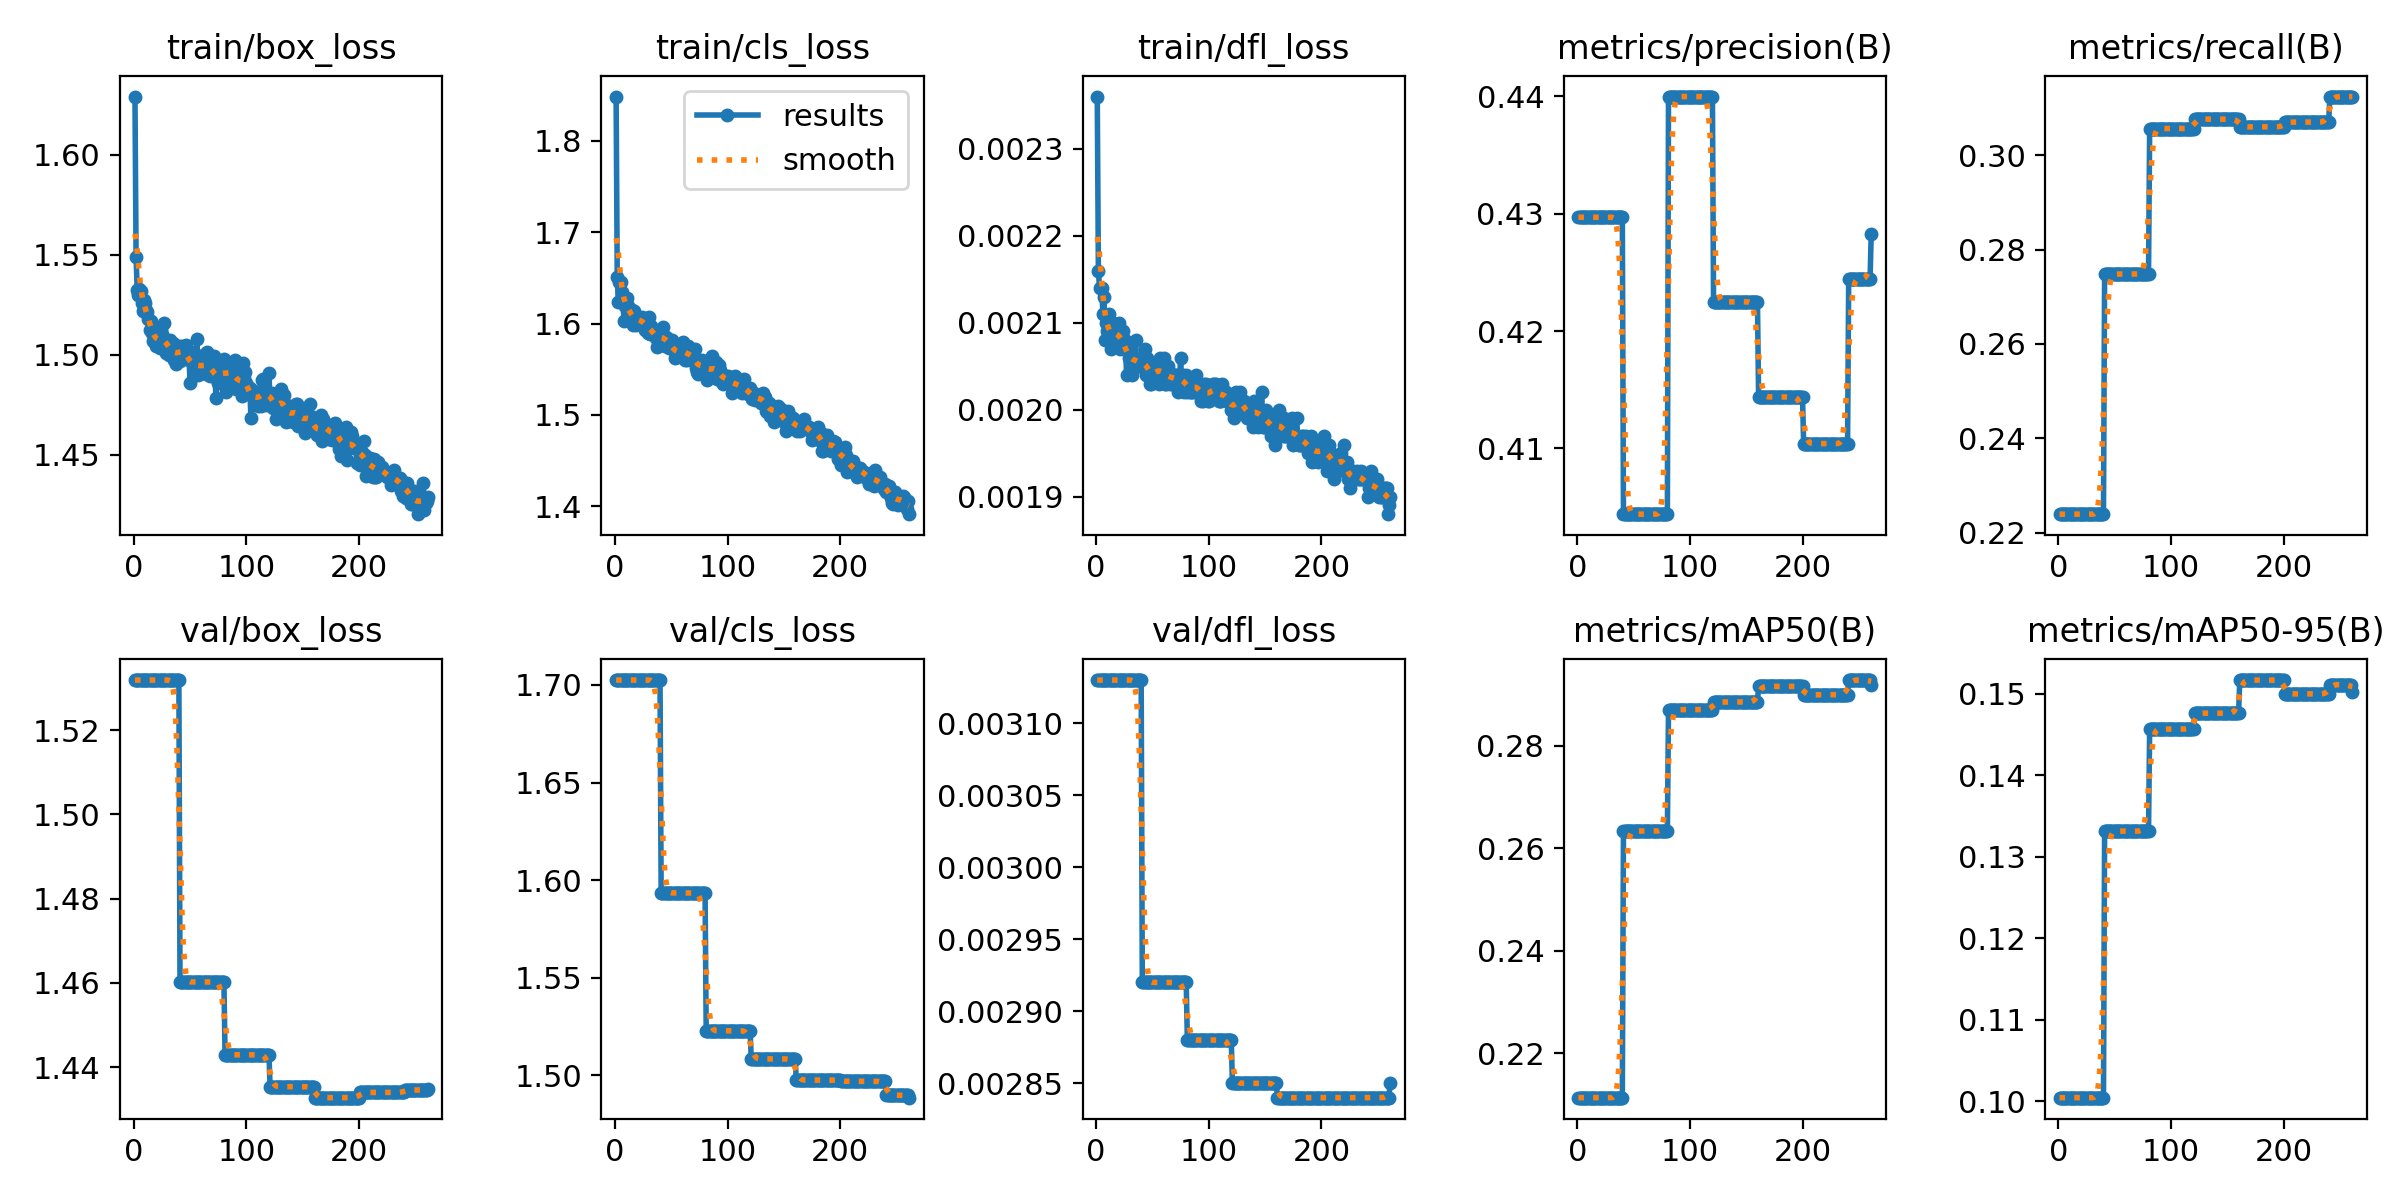

Data behind this chart, as committed beside it:
epoch, time, train/box_loss, train/cls_loss, train/dfl_loss, metrics/precision(B), metrics/recall(B), metrics/mAP50(B), metrics/mAP50-95(B), val/box_loss, val/cls_loss, val/dfl_loss, lr/pg0, lr/pg1, lr/pg2
1, 91.98, 1.629, 1.848, 0.00236, 0.4297, 0.2239, 0.2113, 0.1005, 1.532, 1.702, 0.00313, 0.003328, 0.003328, 0.07005
2, 167.8, 1.549, 1.651, 0.00216, 0.4297, 0.2239, 0.2113, 0.1005, 1.532, 1.702, 0.00313, 0.006661, 0.006661, 0.04005
3, 240.1, 1.532, 1.624, 0.00214, 0.4297, 0.2239, 0.2113, 0.1005, 1.532, 1.702, 0.00313, 0.009994, 0.009994, 0.01005
4, 311.9, 1.53, 1.646, 0.00214, 0.4297, 0.2239, 0.2113, 0.1005, 1.532, 1.702, 0.00313, 0.009999, 0.009999, 0.009999
5, 383.2, 1.533, 1.646, 0.00214, 0.4297, 0.2239, 0.2113, 0.1005, 1.532, 1.702, 0.00313, 0.009998, 0.009998, 0.009998
6, 455.4, 1.532, 1.634, 0.00211, 0.4297, 0.2239, 0.2113, 0.1005, 1.532, 1.702, 0.00313, 0.009996, 0.009996, 0.009996
7, 527.7, 1.526, 1.626, 0.00213, 0.4297, 0.2239, 0.2113, 0.1005, 1.532, 1.702, 0.00313, 0.009994, 0.009994, 0.009994
8, 601.2, 1.522, 1.603, 0.00208, 0.4297, 0.2239, 0.2113, 0.1005, 1.532, 1.702, 0.00313, 0.009993, 0.009993, 0.009993
9, 674, 1.527, 1.619, 0.0021, 0.4297, 0.2239, 0.2113, 0.1005, 1.532, 1.702, 0.00313, 0.00999, 0.00999, 0.00999
10, 746.8, 1.526, 1.627, 0.00209, 0.4297, 0.2239, 0.2113, 0.1005, 1.532, 1.702, 0.00313, 0.009988, 0.009988, 0.009988
11, 820.2, 1.523, 1.628, 0.00211, 0.4297, 0.2239, 0.2113, 0.1005, 1.532, 1.702, 0.00313, 0.009985, 0.009985, 0.009985
12, 893, 1.521, 1.619, 0.00208, 0.4297, 0.2239, 0.2113, 0.1005, 1.532, 1.702, 0.00313, 0.009982, 0.009982, 0.009982
13, 965.9, 1.518, 1.606, 0.00207, 0.4297, 0.2239, 0.2113, 0.1005, 1.532, 1.702, 0.00313, 0.009978, 0.009978, 0.009978
14, 1039, 1.512, 1.603, 0.00208, 0.4297, 0.2239, 0.2113, 0.1005, 1.532, 1.702, 0.00313, 0.009974, 0.009974, 0.009974
15, 1112, 1.517, 1.614, 0.0021, 0.4297, 0.2239, 0.2113, 0.1005, 1.532, 1.702, 0.00313, 0.00997, 0.00997, 0.00997
16, 1184, 1.511, 1.598, 0.00209, 0.4297, 0.2239, 0.2113, 0.1005, 1.532, 1.702, 0.00313, 0.009966, 0.009966, 0.009966
17, 1256, 1.507, 1.614, 0.00209, 0.4297, 0.2239, 0.2113, 0.1005, 1.532, 1.702, 0.00313, 0.009961, 0.009961, 0.009961
18, 1328, 1.51, 1.605, 0.00209, 0.4297, 0.2239, 0.2113, 0.1005, 1.532, 1.702, 0.00313, 0.009956, 0.009956, 0.009956
19, 1401, 1.508, 1.598, 0.00208, 0.4297, 0.2239, 0.2113, 0.1005, 1.532, 1.702, 0.00313, 0.009951, 0.009951, 0.009951
20, 1473, 1.504, 1.603, 0.0021, 0.4297, 0.2239, 0.2113, 0.1005, 1.532, 1.702, 0.00313, 0.009945, 0.009945, 0.009945
21, 1545, 1.509, 1.606, 0.00207, 0.4297, 0.2239, 0.2113, 0.1005, 1.532, 1.702, 0.00313, 0.009939, 0.009939, 0.009939
22, 1618, 1.506, 1.602, 0.00208, 0.4297, 0.2239, 0.2113, 0.1005, 1.532, 1.702, 0.00313, 0.009933, 0.009933, 0.009933
23, 1691, 1.504, 1.603, 0.00209, 0.4297, 0.2239, 0.2113, 0.1005, 1.532, 1.702, 0.00313, 0.009926, 0.009926, 0.009926
24, 1764, 1.513, 1.607, 0.00209, 0.4297, 0.2239, 0.2113, 0.1005, 1.532, 1.702, 0.00313, 0.009919, 0.009919, 0.009919
25, 1838, 1.51, 1.605, 0.00207, 0.4297, 0.2239, 0.2113, 0.1005, 1.532, 1.702, 0.00313, 0.009912, 0.009912, 0.009912
26, 1910, 1.505, 1.603, 0.00208, 0.4297, 0.2239, 0.2113, 0.1005, 1.532, 1.702, 0.00313, 0.009905, 0.009905, 0.009905
27, 1982, 1.516, 1.593, 0.00204, 0.4297, 0.2239, 0.2113, 0.1005, 1.532, 1.702, 0.00313, 0.009897, 0.009897, 0.009897
28, 2054, 1.506, 1.594, 0.00207, 0.4297, 0.2239, 0.2113, 0.1005, 1.532, 1.702, 0.00313, 0.009889, 0.009889, 0.009889
29, 2128, 1.501, 1.59, 0.00206, 0.4297, 0.2239, 0.2113, 0.1005, 1.532, 1.702, 0.00313, 0.009881, 0.009881, 0.009881
30, 2200, 1.507, 1.607, 0.00206, 0.4297, 0.2239, 0.2113, 0.1005, 1.532, 1.702, 0.00313, 0.009872, 0.009872, 0.009872
31, 2272, 1.5, 1.589, 0.00207, 0.4297, 0.2239, 0.2113, 0.1005, 1.532, 1.702, 0.00313, 0.009863, 0.009863, 0.009863
32, 2345, 1.508, 1.597, 0.00204, 0.4297, 0.2239, 0.2113, 0.1005, 1.532, 1.702, 0.00313, 0.009854, 0.009854, 0.009854
33, 2417, 1.5, 1.589, 0.00205, 0.4297, 0.2239, 0.2113, 0.1005, 1.532, 1.702, 0.00313, 0.009844, 0.009844, 0.009844
34, 2490, 1.5, 1.592, 0.00206, 0.4297, 0.2239, 0.2113, 0.1005, 1.532, 1.702, 0.00313, 0.009835, 0.009835, 0.009835
35, 2563, 1.506, 1.592, 0.00208, 0.4297, 0.2239, 0.2113, 0.1005, 1.532, 1.702, 0.00313, 0.009825, 0.009825, 0.009825
36, 2636, 1.497, 1.584, 0.00205, 0.4297, 0.2239, 0.2113, 0.1005, 1.532, 1.702, 0.00313, 0.009814, 0.009814, 0.009814
37, 2709, 1.496, 1.574, 0.00205, 0.4297, 0.2239, 0.2113, 0.1005, 1.532, 1.702, 0.00313, 0.009803, 0.009803, 0.009803
38, 2782, 1.503, 1.586, 0.00205, 0.4297, 0.2239, 0.2113, 0.1005, 1.532, 1.702, 0.00313, 0.009792, 0.009792, 0.009792
39, 2854, 1.502, 1.584, 0.00205, 0.4297, 0.2239, 0.2113, 0.1005, 1.532, 1.702, 0.00313, 0.009781, 0.009781, 0.009781
40, 2927, 1.504, 1.587, 0.00206, 0.4297, 0.2239, 0.2113, 0.1005, 1.532, 1.702, 0.00313, 0.00977, 0.00977, 0.00977
41, 3010, 1.497, 1.585, 0.00205, 0.4044, 0.2748, 0.2633, 0.1332, 1.46, 1.593, 0.00292, 0.009758, 0.009758, 0.009758
42, 3083, 1.502, 1.58, 0.00205, 0.4044, 0.2748, 0.2633, 0.1332, 1.46, 1.593, 0.00292, 0.009746, 0.009746, 0.009746
43, 3154, 1.504, 1.597, 0.00207, 0.4044, 0.2748, 0.2633, 0.1332, 1.46, 1.593, 0.00292, 0.009733, 0.009733, 0.009733
44, 3227, 1.502, 1.576, 0.00204, 0.4044, 0.2748, 0.2633, 0.1332, 1.46, 1.593, 0.00292, 0.00972, 0.00972, 0.00972
45, 3299, 1.5, 1.586, 0.00206, 0.4044, 0.2748, 0.2633, 0.1332, 1.46, 1.593, 0.00292, 0.009707, 0.009707, 0.009707
46, 3372, 1.505, 1.584, 0.00205, 0.4044, 0.2748, 0.2633, 0.1332, 1.46, 1.593, 0.00292, 0.009694, 0.009694, 0.009694
47, 3445, 1.501, 1.58, 0.00205, 0.4044, 0.2748, 0.2633, 0.1332, 1.46, 1.593, 0.00292, 0.00968, 0.00968, 0.00968
48, 3517, 1.501, 1.573, 0.00203, 0.4044, 0.2748, 0.2633, 0.1332, 1.46, 1.593, 0.00292, 0.009667, 0.009667, 0.009667
49, 3590, 1.497, 1.58, 0.00203, 0.4044, 0.2748, 0.2633, 0.1332, 1.46, 1.593, 0.00292, 0.009652, 0.009652, 0.009652
50, 3662, 1.486, 1.573, 0.00204, 0.4044, 0.2748, 0.2633, 0.1332, 1.46, 1.593, 0.00292, 0.009638, 0.009638, 0.009638
51, 3734, 1.502, 1.582, 0.00204, 0.4044, 0.2748, 0.2633, 0.1332, 1.46, 1.593, 0.00292, 0.009623, 0.009623, 0.009623
52, 3805, 1.498, 1.575, 0.00205, 0.4044, 0.2748, 0.2633, 0.1332, 1.46, 1.593, 0.00292, 0.009608, 0.009608, 0.009608
53, 3877, 1.492, 1.562, 0.00204, 0.4044, 0.2748, 0.2633, 0.1332, 1.46, 1.593, 0.00292, 0.009593, 0.009593, 0.009593
54, 3949, 1.491, 1.567, 0.00205, 0.4044, 0.2748, 0.2633, 0.1332, 1.46, 1.593, 0.00292, 0.009577, 0.009577, 0.009577
55, 4022, 1.491, 1.564, 0.00205, 0.4044, 0.2748, 0.2633, 0.1332, 1.46, 1.593, 0.00292, 0.009561, 0.009561, 0.009561
56, 4095, 1.508, 1.575, 0.00203, 0.4044, 0.2748, 0.2633, 0.1332, 1.46, 1.593, 0.00292, 0.009545, 0.009545, 0.009545
57, 4167, 1.49, 1.564, 0.00206, 0.4044, 0.2748, 0.2633, 0.1332, 1.46, 1.593, 0.00292, 0.009529, 0.009529, 0.009529
58, 4239, 1.494, 1.572, 0.00204, 0.4044, 0.2748, 0.2633, 0.1332, 1.46, 1.593, 0.00292, 0.009512, 0.009512, 0.009512
59, 4311, 1.493, 1.57, 0.00204, 0.4044, 0.2748, 0.2633, 0.1332, 1.46, 1.593, 0.00292, 0.009495, 0.009495, 0.009495
60, 4383, 1.491, 1.58, 0.00206, 0.4044, 0.2748, 0.2633, 0.1332, 1.46, 1.593, 0.00292, 0.009478, 0.009478, 0.009478
... 201 more rows
